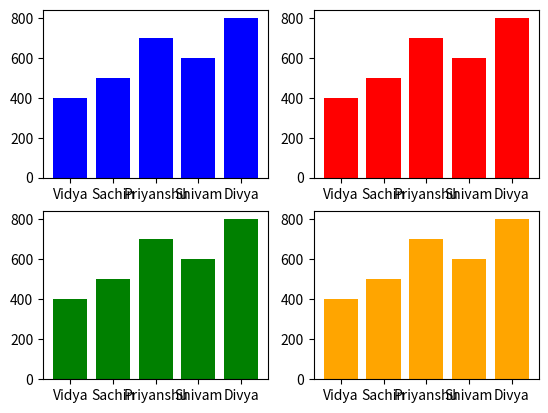

Write the Python code that produced this figure.
import matplotlib.pyplot as plt
x = ["Vidya", 'Sachin', 'Priyanshu', 'Shivam', 'Divya']
y = [400, 500, 700, 600, 800]
# plt.title("Student Scores")
plt.subplot(2, 2, 1)
plt.bar(x, y, color="blue", width=0.8)
plt.subplot(2, 2, 2)
plt.bar(x, y, color="red", width=0.8)
plt.subplot(2, 2, 3)
plt.bar(x, y, color="green", width=0.8)
plt.subplot(2, 2, 4)
plt.bar(x, y, color="orange", width=0.8)
plt.savefig("student_score_bar.png")
plt.show()
